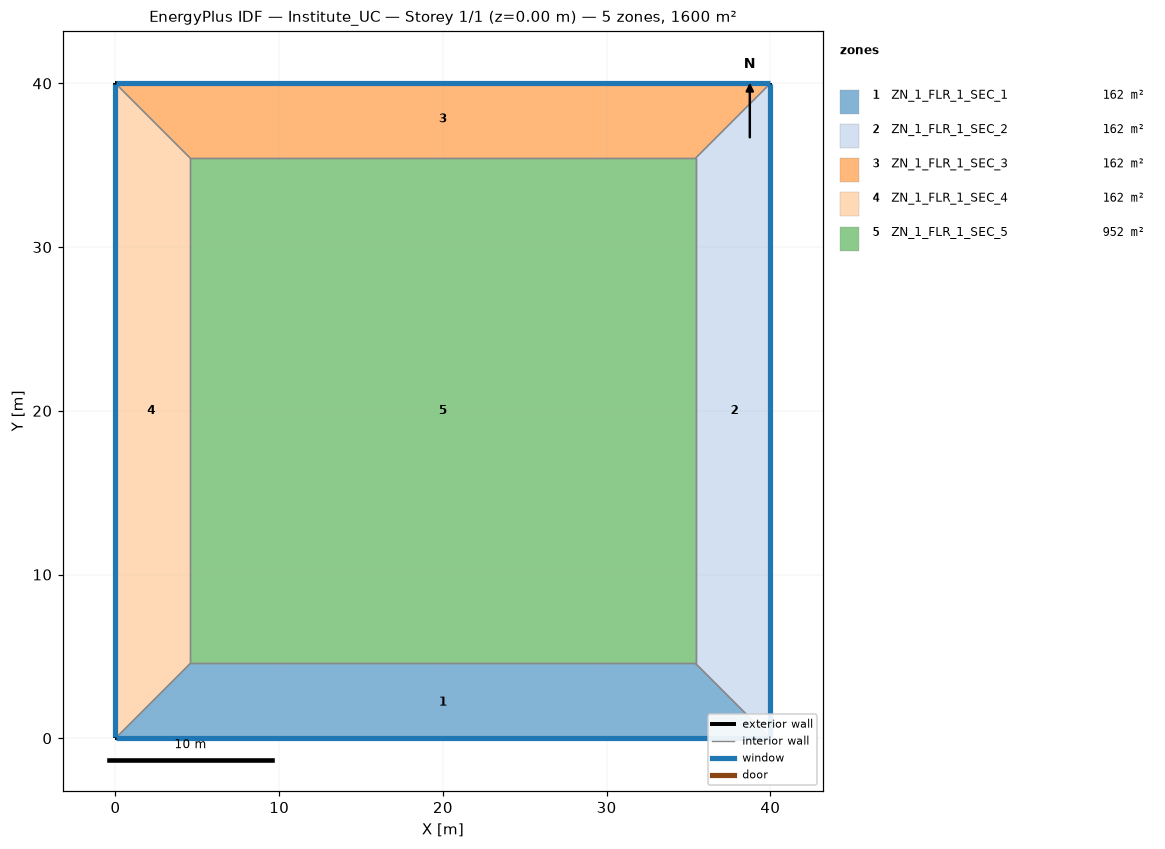
=== STOREY PLAN SPEC (per zone: floor XY polygon, exterior-wall plan segments, windows/doors) ===
zone 1: ZN_1_FLR_1_SEC_1  (161.9 m²)
  floor: (4.57, 4.57) (35.43, 4.57) (40.00, 0.00) (0.00, 0.00)
  exterior wall: (0.00, 0.00) – (40.00, 0.00)  [40.0 m]
    window: (0.05, 0.00) – (39.95, 0.00)  [60.8 m²]
  interior walls: 3
zone 2: ZN_1_FLR_1_SEC_2  (161.9 m²)
  floor: (35.43, 4.57) (35.43, 35.43) (40.00, 40.00) (40.00, 0.00)
  exterior wall: (40.00, 0.00) – (40.00, 40.00)  [40.0 m]
    window: (40.00, 0.05) – (40.00, 39.95)  [60.8 m²]
  interior walls: 3
zone 3: ZN_1_FLR_1_SEC_3  (161.9 m²)
  floor: (0.00, 40.00) (40.00, 40.00) (35.43, 35.43) (4.57, 35.43)
  exterior wall: (40.00, 40.00) – (0.00, 40.00)  [40.0 m]
    window: (39.95, 40.00) – (0.05, 40.00)  [60.8 m²]
  interior walls: 3
zone 4: ZN_1_FLR_1_SEC_4  (161.9 m²)
  floor: (0.00, 40.00) (4.57, 35.43) (4.57, 4.57) (0.00, 0.00)
  exterior wall: (0.00, 40.00) – (0.00, 0.00)  [40.0 m]
    window: (0.00, 39.95) – (0.00, 0.05)  [60.8 m²]
  interior walls: 3
zone 5: ZN_1_FLR_1_SEC_5  (952.3 m²)
  floor: (4.57, 35.43) (35.43, 35.43) (35.43, 4.57) (4.57, 4.57)
  interior walls: 4

=== DERIVED (storey summary) ===
Building: Institute_UC
Storey: 1 of 1  (floor level z = 0.00 m)
Storey gross floor area: 1600.0 m²
Zones on this storey: 5
  - ZN_1_FLR_1_SEC_1: floor 161.9 m²; exterior wall 40.0 m (152.0 m²); 1 window(s) 60.8 m²; WWR 40.0%
  - ZN_1_FLR_1_SEC_2: floor 161.9 m²; exterior wall 40.0 m (152.0 m²); 1 window(s) 60.8 m²; WWR 40.0%
  - ZN_1_FLR_1_SEC_3: floor 161.9 m²; exterior wall 40.0 m (152.0 m²); 1 window(s) 60.8 m²; WWR 40.0%
  - ZN_1_FLR_1_SEC_4: floor 161.9 m²; exterior wall 40.0 m (152.0 m²); 1 window(s) 60.8 m²; WWR 40.0%
  - ZN_1_FLR_1_SEC_5: floor 952.3 m²
Zone adjacency (shared interzone walls):
  - ZN_1_FLR_1_SEC_1 ↔ ZN_1_FLR_1_SEC_2
  - ZN_1_FLR_1_SEC_1 ↔ ZN_1_FLR_1_SEC_4
  - ZN_1_FLR_1_SEC_1 ↔ ZN_1_FLR_1_SEC_5
  - ZN_1_FLR_1_SEC_2 ↔ ZN_1_FLR_1_SEC_3
  - ZN_1_FLR_1_SEC_2 ↔ ZN_1_FLR_1_SEC_5
  - ZN_1_FLR_1_SEC_3 ↔ ZN_1_FLR_1_SEC_4
  - ZN_1_FLR_1_SEC_3 ↔ ZN_1_FLR_1_SEC_5
  - ZN_1_FLR_1_SEC_4 ↔ ZN_1_FLR_1_SEC_5